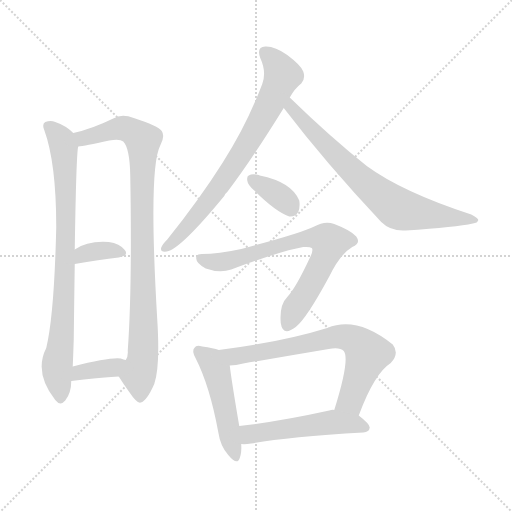
t = 0.00 s
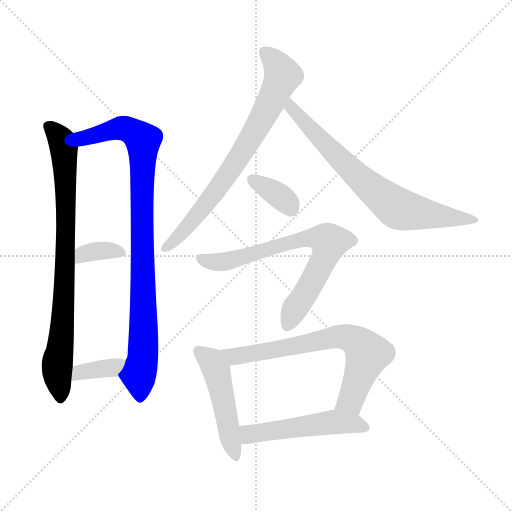
t = 1.69 s
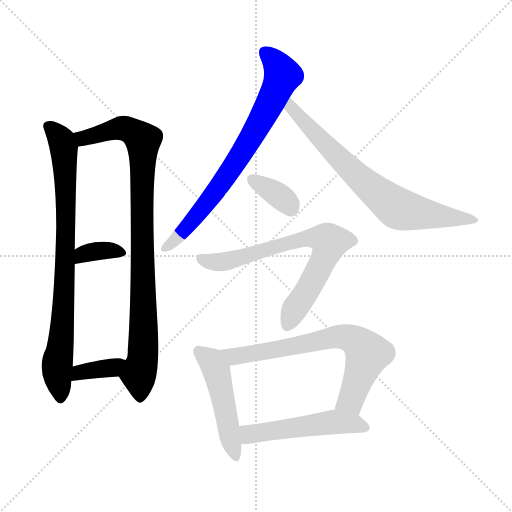
t = 3.38 s
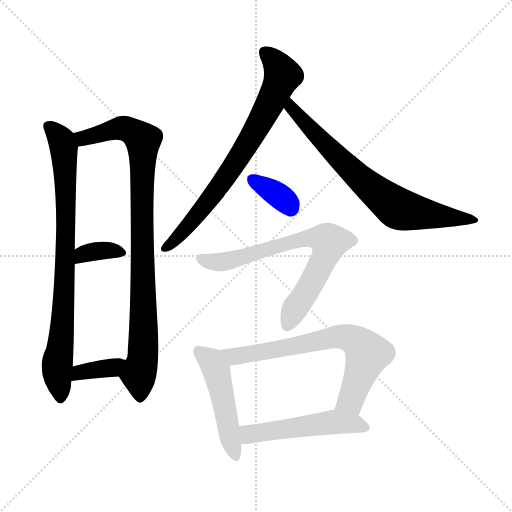
t = 5.08 s
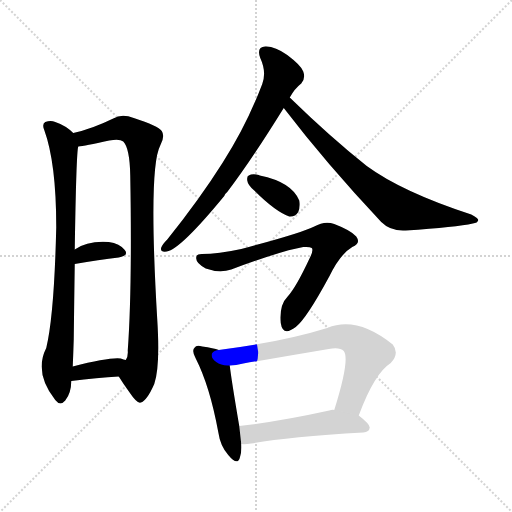
t = 6.77 s
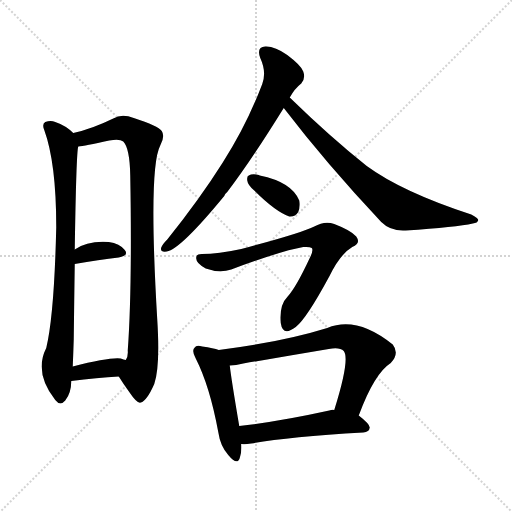
t = 8.46 s

The animated SVG that drew these frames (rendered in a browser with its animation timeline set to each time). Animation: 11 CSS @keyframes rules; one cycle of 8.46 s.

<svg version="1.1" viewBox="0 0 1024 1024" xmlns="http://www.w3.org/2000/svg">
  <g stroke="lightgray" stroke-dasharray="1,1" stroke-width="1" transform="scale(4, 4)">
    <line x1="0" y1="0" x2="256" y2="256"></line>
    <line x1="256" y1="0" x2="0" y2="256"></line>
    <line x1="128" y1="0" x2="128" y2="256"></line>
    <line x1="0" y1="128" x2="256" y2="128"></line>
  </g>
<g transform="scale(1, -1) translate(0, -900)">
   <style type="text/css">
    @keyframes keyframes0 {
      from {
       stroke: blue;
       stroke-dashoffset: 811;
       stroke-width: 128;
       }
       73% {
       animation-timing-function: step-end;
       stroke: blue;
       stroke-dashoffset: 0;
       stroke-width: 128;
       }
       to {
       stroke: black;
       stroke-width: 1024;
       }
       }
       #make-me-a-hanzi-animation-0 {
         animation: keyframes0 0.909993s both;
         animation-delay: 0.000000s;
         animation-timing-function: linear;
       }
    @keyframes keyframes1 {
      from {
       stroke: blue;
       stroke-dashoffset: 911;
       stroke-width: 128;
       }
       75% {
       animation-timing-function: step-end;
       stroke: blue;
       stroke-dashoffset: 0;
       stroke-width: 128;
       }
       to {
       stroke: black;
       stroke-width: 1024;
       }
       }
       #make-me-a-hanzi-animation-1 {
         animation: keyframes1 0.991374s both;
         animation-delay: 0.909993s;
         animation-timing-function: linear;
       }
    @keyframes keyframes2 {
      from {
       stroke: blue;
       stroke-dashoffset: 348;
       stroke-width: 128;
       }
       53% {
       animation-timing-function: step-end;
       stroke: blue;
       stroke-dashoffset: 0;
       stroke-width: 128;
       }
       to {
       stroke: black;
       stroke-width: 1024;
       }
       }
       #make-me-a-hanzi-animation-2 {
         animation: keyframes2 0.533203s both;
         animation-delay: 1.901367s;
         animation-timing-function: linear;
       }
    @keyframes keyframes3 {
      from {
       stroke: blue;
       stroke-dashoffset: 359;
       stroke-width: 128;
       }
       54% {
       animation-timing-function: step-end;
       stroke: blue;
       stroke-dashoffset: 0;
       stroke-width: 128;
       }
       to {
       stroke: black;
       stroke-width: 1024;
       }
       }
       #make-me-a-hanzi-animation-3 {
         animation: keyframes3 0.542155s both;
         animation-delay: 2.434570s;
         animation-timing-function: linear;
       }
    @keyframes keyframes4 {
      from {
       stroke: blue;
       stroke-dashoffset: 732;
       stroke-width: 128;
       }
       70% {
       animation-timing-function: step-end;
       stroke: blue;
       stroke-dashoffset: 0;
       stroke-width: 128;
       }
       to {
       stroke: black;
       stroke-width: 1024;
       }
       }
       #make-me-a-hanzi-animation-4 {
         animation: keyframes4 0.845703s both;
         animation-delay: 2.976725s;
         animation-timing-function: linear;
       }
    @keyframes keyframes5 {
      from {
       stroke: blue;
       stroke-dashoffset: 718;
       stroke-width: 128;
       }
       70% {
       animation-timing-function: step-end;
       stroke: blue;
       stroke-dashoffset: 0;
       stroke-width: 128;
       }
       to {
       stroke: black;
       stroke-width: 1024;
       }
       }
       #make-me-a-hanzi-animation-5 {
         animation: keyframes5 0.834310s both;
         animation-delay: 3.822428s;
         animation-timing-function: linear;
       }
    @keyframes keyframes6 {
      from {
       stroke: blue;
       stroke-dashoffset: 352;
       stroke-width: 128;
       }
       53% {
       animation-timing-function: step-end;
       stroke: blue;
       stroke-dashoffset: 0;
       stroke-width: 128;
       }
       to {
       stroke: black;
       stroke-width: 1024;
       }
       }
       #make-me-a-hanzi-animation-6 {
         animation: keyframes6 0.536458s both;
         animation-delay: 4.656738s;
         animation-timing-function: linear;
       }
    @keyframes keyframes7 {
      from {
       stroke: blue;
       stroke-dashoffset: 702;
       stroke-width: 128;
       }
       70% {
       animation-timing-function: step-end;
       stroke: blue;
       stroke-dashoffset: 0;
       stroke-width: 128;
       }
       to {
       stroke: black;
       stroke-width: 1024;
       }
       }
       #make-me-a-hanzi-animation-7 {
         animation: keyframes7 0.821289s both;
         animation-delay: 5.193197s;
         animation-timing-function: linear;
       }
    @keyframes keyframes8 {
      from {
       stroke: blue;
       stroke-dashoffset: 482;
       stroke-width: 128;
       }
       61% {
       animation-timing-function: step-end;
       stroke: blue;
       stroke-dashoffset: 0;
       stroke-width: 128;
       }
       to {
       stroke: black;
       stroke-width: 1024;
       }
       }
       #make-me-a-hanzi-animation-8 {
         animation: keyframes8 0.642253s both;
         animation-delay: 6.014486s;
         animation-timing-function: linear;
       }
    @keyframes keyframes9 {
      from {
       stroke: blue;
       stroke-dashoffset: 689;
       stroke-width: 128;
       }
       69% {
       animation-timing-function: step-end;
       stroke: blue;
       stroke-dashoffset: 0;
       stroke-width: 128;
       }
       to {
       stroke: black;
       stroke-width: 1024;
       }
       }
       #make-me-a-hanzi-animation-9 {
         animation: keyframes9 0.810710s both;
         animation-delay: 6.656738s;
         animation-timing-function: linear;
       }
    @keyframes keyframes10 {
      from {
       stroke: blue;
       stroke-dashoffset: 509;
       stroke-width: 128;
       }
       62% {
       animation-timing-function: step-end;
       stroke: blue;
       stroke-dashoffset: 0;
       stroke-width: 128;
       }
       to {
       stroke: black;
       stroke-width: 1024;
       }
       }
       #make-me-a-hanzi-animation-10 {
         animation: keyframes10 0.664225s both;
         animation-delay: 7.467448s;
         animation-timing-function: linear;
       }
</style>
<path d="M 146.5 634.0 Q 131.5 649.0 110.5 656.0 Q 101.5 660.0 90.5 656.0 Q 83.5 652.0 88.5 640.0 Q 112.5 574.0 112.5 446.0 Q 108.5 271.0 92.5 204.0 Q 67.5 155.0 110.5 100.0 Q 120.5 87.0 130.5 99.0 Q 142.5 114.0 142.5 138.0 L 145.5 167.0 Q 146.5 191.0 147.5 222.0 Q 148.5 307.0 149.5 372.0 L 149.5 401.0 Q 152.5 596.0 156.5 607.0 C 158.5 624.0 158.5 624.0 146.5 634.0 Z" fill="lightgray"></path> 
<path d="M 237.5 147.0 Q 247.5 131.0 258.5 116.0 Q 274.5 92.0 281.5 95.0 Q 293.5 98.0 308.5 132.0 Q 320.5 166.0 314.5 261.0 Q 296.5 564.0 320.5 609.0 Q 330.5 627.0 323.5 638.0 Q 316.5 648.0 267.5 664.0 Q 243.5 673.0 226.5 663.0 Q 183.5 642.0 146.5 634.0 C 117.5 627.0 126.5 602.0 156.5 607.0 Q 168.5 608.0 218.5 619.0 Q 239.5 623.0 246.5 617.0 Q 259.5 604.0 260.5 549.0 Q 264.5 323.0 255.5 199.0 Q 256.5 186.0 251.5 180.0 C 245.5 151.0 231.5 155.0 237.5 147.0 Z" fill="lightgray"></path> 
<path d="M 149.5 372.0 Q 198.5 381.0 237.5 385.0 Q 258.5 389.0 249.5 400.0 Q 239.5 413.0 217.5 416.0 Q 175.5 419.0 149.5 401.0 C 124.5 385.0 119.5 367.0 149.5 372.0 Z" fill="lightgray"></path> 
<path d="M 142.5 138.0 Q 194.5 145.0 237.5 147.0 C 267.5 148.0 280.5 172.0 251.5 180.0 Q 247.5 181.0 241.5 183.0 Q 220.5 186.0 145.5 167.0 C 116.5 160.0 112.5 134.0 142.5 138.0 Z" fill="lightgray"></path> 
<path d="M 579.5 705.0 Q 589.5 723.0 602.5 733.0 Q 611.5 743.0 606.5 757.0 Q 602.5 769.0 574.5 790.0 Q 549.5 808.0 530.5 807.0 Q 512.5 806.0 520.5 784.0 Q 533.5 756.0 524.5 732.0 Q 493.5 650.0 445.5 575.0 Q 399.5 502.0 334.5 421.0 Q 324.5 411.0 322.5 405.0 Q 319.5 395.0 333.5 397.0 Q 360.5 401.0 448.5 508.0 Q 449.5 512.0 454.5 516.0 Q 500.5 576.0 567.5 684.0 L 579.5 705.0 Z" fill="lightgray"></path> 
<path d="M 567.5 684.0 Q 652.5 573.0 762.5 456.0 Q 781.5 437.0 811.5 439.0 Q 913.5 446.0 945.5 453.0 Q 955.5 454.0 956.5 460.0 Q 956.5 464.0 942.5 471.0 Q 804.5 516.0 733.5 568.0 Q 660.5 626.0 579.5 705.0 C 557.5 726.0 549.5 708.0 567.5 684.0 Z" fill="lightgray"></path> 
<path d="M 508.5 519.0 Q 550.5 477.0 578.5 467.0 Q 590.5 466.0 596.5 476.0 Q 600.5 486.0 598.5 499.0 Q 583.5 536.0 519.5 549.0 Q 518.5 550.0 517.5 550.0 Q 504.5 553.0 497.5 549.0 Q 493.5 548.0 494.5 539.0 Q 495.5 530.0 508.5 519.0 Z" fill="lightgray"></path> 
<path d="M 462.5 361.0 Q 561.5 398.0 606.5 406.0 Q 619.5 407.0 623.5 404.0 Q 627.5 400.0 619.5 384.0 Q 591.5 324.0 574.5 306.0 Q 558.5 290.0 561.5 254.0 Q 565.5 226.0 591.5 246.0 Q 612.5 262.0 658.5 347.0 Q 680.5 392.0 704.5 406.0 Q 722.5 413.0 712.5 427.0 Q 702.5 439.0 668.5 452.0 Q 649.5 459.0 628.5 447.0 Q 603.5 434.0 482.5 402.0 Q 436.5 392.0 403.5 392.0 Q 391.5 392.0 392.5 384.0 Q 391.5 374.0 411.5 363.0 Q 439.5 353.0 462.5 361.0 Z" fill="lightgray"></path> 
<path d="M 437.5 200.0 Q 427.5 204.0 404.5 207.0 Q 392.5 211.0 389.5 205.0 Q 382.5 199.0 391.5 183.0 Q 419.5 128.0 436.5 36.0 Q 440.5 8.0 456.5 -10.0 Q 474.5 -32.0 479.5 -16.0 Q 483.5 -6.0 482.5 12.0 L 478.5 48.0 Q 462.5 142.0 459.5 169.0 C 456.5 194.0 456.5 194.0 437.5 200.0 Z" fill="lightgray"></path> 
<path d="M 717.5 69.0 Q 748.5 153.0 781.5 174.0 Q 799.5 193.0 785.5 211.0 Q 713.5 269.0 654.5 244.0 Q 564.5 216.0 437.5 200.0 C 407.5 196.0 429.5 166.0 459.5 169.0 Q 471.5 169.0 486.5 173.0 Q 574.5 188.0 657.5 202.0 Q 679.5 206.0 687.5 198.0 Q 700.5 182.0 668.5 80.0 C 659.5 51.0 706.5 41.0 717.5 69.0 Z" fill="lightgray"></path> 
<path d="M 482.5 12.0 Q 489.5 11.0 502.5 13.0 Q 572.5 26.0 726.5 35.0 Q 738.5 36.0 739.5 45.0 Q 739.5 52.0 717.5 69.0 L 668.5 80.0 Q 664.5 81.0 658.5 79.0 Q 558.5 57.0 478.5 48.0 C 448.5 45.0 452.5 13.0 482.5 12.0 Z" fill="lightgray"></path> 
      <clipPath id="make-me-a-hanzi-clip-0">
      <path d="M 146.5 634.0 Q 131.5 649.0 110.5 656.0 Q 101.5 660.0 90.5 656.0 Q 83.5 652.0 88.5 640.0 Q 112.5 574.0 112.5 446.0 Q 108.5 271.0 92.5 204.0 Q 67.5 155.0 110.5 100.0 Q 120.5 87.0 130.5 99.0 Q 142.5 114.0 142.5 138.0 L 145.5 167.0 Q 146.5 191.0 147.5 222.0 Q 148.5 307.0 149.5 372.0 L 149.5 401.0 Q 152.5 596.0 156.5 607.0 C 158.5 624.0 158.5 624.0 146.5 634.0 Z" fill="lightgray"></path>
      </clipPath>
      <path clip-path="url(#make-me-a-hanzi-clip-0)" d="M 97.5 647.0 L 110.5 637.0 L 127.5 605.0 L 131.5 533.0 L 128.5 310.0 L 114.5 168.0 L 120.5 104.0 " fill="none" id="make-me-a-hanzi-animation-0" stroke-dasharray="683 1366" stroke-linecap="round"></path>

      <clipPath id="make-me-a-hanzi-clip-1">
      <path d="M 237.5 147.0 Q 247.5 131.0 258.5 116.0 Q 274.5 92.0 281.5 95.0 Q 293.5 98.0 308.5 132.0 Q 320.5 166.0 314.5 261.0 Q 296.5 564.0 320.5 609.0 Q 330.5 627.0 323.5 638.0 Q 316.5 648.0 267.5 664.0 Q 243.5 673.0 226.5 663.0 Q 183.5 642.0 146.5 634.0 C 117.5 627.0 126.5 602.0 156.5 607.0 Q 168.5 608.0 218.5 619.0 Q 239.5 623.0 246.5 617.0 Q 259.5 604.0 260.5 549.0 Q 264.5 323.0 255.5 199.0 Q 256.5 186.0 251.5 180.0 C 245.5 151.0 231.5 155.0 237.5 147.0 Z" fill="lightgray"></path>
      </clipPath>
      <path clip-path="url(#make-me-a-hanzi-clip-1)" d="M 154.5 629.0 L 183.5 627.0 L 246.5 644.0 L 269.5 635.0 L 285.5 617.0 L 288.5 273.0 L 285.5 183.0 L 277.5 150.0 L 280.5 106.0 " fill="none" id="make-me-a-hanzi-animation-1" stroke-dasharray="783 1566" stroke-linecap="round"></path>

      <clipPath id="make-me-a-hanzi-clip-2">
      <path d="M 149.5 372.0 Q 198.5 381.0 237.5 385.0 Q 258.5 389.0 249.5 400.0 Q 239.5 413.0 217.5 416.0 Q 175.5 419.0 149.5 401.0 C 124.5 385.0 119.5 367.0 149.5 372.0 Z" fill="lightgray"></path>
      </clipPath>
      <path clip-path="url(#make-me-a-hanzi-clip-2)" d="M 156.5 379.0 L 165.5 391.0 L 195.5 399.0 L 241.5 394.0 " fill="none" id="make-me-a-hanzi-animation-2" stroke-dasharray="220 440" stroke-linecap="round"></path>

      <clipPath id="make-me-a-hanzi-clip-3">
      <path d="M 142.5 138.0 Q 194.5 145.0 237.5 147.0 C 267.5 148.0 280.5 172.0 251.5 180.0 Q 247.5 181.0 241.5 183.0 Q 220.5 186.0 145.5 167.0 C 116.5 160.0 112.5 134.0 142.5 138.0 Z" fill="lightgray"></path>
      </clipPath>
      <path clip-path="url(#make-me-a-hanzi-clip-3)" d="M 150.5 145.0 L 159.5 157.0 L 214.5 163.0 L 244.5 176.0 " fill="none" id="make-me-a-hanzi-animation-3" stroke-dasharray="231 462" stroke-linecap="round"></path>

      <clipPath id="make-me-a-hanzi-clip-4">
      <path d="M 579.5 705.0 Q 589.5 723.0 602.5 733.0 Q 611.5 743.0 606.5 757.0 Q 602.5 769.0 574.5 790.0 Q 549.5 808.0 530.5 807.0 Q 512.5 806.0 520.5 784.0 Q 533.5 756.0 524.5 732.0 Q 493.5 650.0 445.5 575.0 Q 399.5 502.0 334.5 421.0 Q 324.5 411.0 322.5 405.0 Q 319.5 395.0 333.5 397.0 Q 360.5 401.0 448.5 508.0 Q 449.5 512.0 454.5 516.0 Q 500.5 576.0 567.5 684.0 L 579.5 705.0 Z" fill="lightgray"></path>
      </clipPath>
      <path clip-path="url(#make-me-a-hanzi-clip-4)" d="M 530.5 793.0 L 552.5 773.0 L 564.5 749.0 L 539.5 690.0 L 464.5 564.0 L 411.5 489.0 L 352.5 422.0 L 330.5 405.0 " fill="none" id="make-me-a-hanzi-animation-4" stroke-dasharray="604 1208" stroke-linecap="round"></path>

      <clipPath id="make-me-a-hanzi-clip-5">
      <path d="M 567.5 684.0 Q 652.5 573.0 762.5 456.0 Q 781.5 437.0 811.5 439.0 Q 913.5 446.0 945.5 453.0 Q 955.5 454.0 956.5 460.0 Q 956.5 464.0 942.5 471.0 Q 804.5 516.0 733.5 568.0 Q 660.5 626.0 579.5 705.0 C 557.5 726.0 549.5 708.0 567.5 684.0 Z" fill="lightgray"></path>
      </clipPath>
      <path clip-path="url(#make-me-a-hanzi-clip-5)" d="M 582.5 696.0 L 581.5 684.0 L 642.5 619.0 L 785.5 489.0 L 840.5 473.0 L 949.5 459.0 " fill="none" id="make-me-a-hanzi-animation-5" stroke-dasharray="590 1180" stroke-linecap="round"></path>

      <clipPath id="make-me-a-hanzi-clip-6">
      <path d="M 508.5 519.0 Q 550.5 477.0 578.5 467.0 Q 590.5 466.0 596.5 476.0 Q 600.5 486.0 598.5 499.0 Q 583.5 536.0 519.5 549.0 Q 518.5 550.0 517.5 550.0 Q 504.5 553.0 497.5 549.0 Q 493.5 548.0 494.5 539.0 Q 495.5 530.0 508.5 519.0 Z" fill="lightgray"></path>
      </clipPath>
      <path clip-path="url(#make-me-a-hanzi-clip-6)" d="M 504.5 542.0 L 562.5 506.0 L 580.5 485.0 " fill="none" id="make-me-a-hanzi-animation-6" stroke-dasharray="224 448" stroke-linecap="round"></path>

      <clipPath id="make-me-a-hanzi-clip-7">
      <path d="M 462.5 361.0 Q 561.5 398.0 606.5 406.0 Q 619.5 407.0 623.5 404.0 Q 627.5 400.0 619.5 384.0 Q 591.5 324.0 574.5 306.0 Q 558.5 290.0 561.5 254.0 Q 565.5 226.0 591.5 246.0 Q 612.5 262.0 658.5 347.0 Q 680.5 392.0 704.5 406.0 Q 722.5 413.0 712.5 427.0 Q 702.5 439.0 668.5 452.0 Q 649.5 459.0 628.5 447.0 Q 603.5 434.0 482.5 402.0 Q 436.5 392.0 403.5 392.0 Q 391.5 392.0 392.5 384.0 Q 391.5 374.0 411.5 363.0 Q 439.5 353.0 462.5 361.0 Z" fill="lightgray"></path>
      </clipPath>
      <path clip-path="url(#make-me-a-hanzi-clip-7)" d="M 402.5 382.0 L 452.5 377.0 L 603.5 422.0 L 655.5 419.0 L 649.5 385.0 L 577.5 252.0 " fill="none" id="make-me-a-hanzi-animation-7" stroke-dasharray="574 1148" stroke-linecap="round"></path>

      <clipPath id="make-me-a-hanzi-clip-8">
      <path d="M 437.5 200.0 Q 427.5 204.0 404.5 207.0 Q 392.5 211.0 389.5 205.0 Q 382.5 199.0 391.5 183.0 Q 419.5 128.0 436.5 36.0 Q 440.5 8.0 456.5 -10.0 Q 474.5 -32.0 479.5 -16.0 Q 483.5 -6.0 482.5 12.0 L 478.5 48.0 Q 462.5 142.0 459.5 169.0 C 456.5 194.0 456.5 194.0 437.5 200.0 Z" fill="lightgray"></path>
      </clipPath>
      <path clip-path="url(#make-me-a-hanzi-clip-8)" d="M 398.5 197.0 L 419.5 181.0 L 432.5 159.0 L 468.5 -11.0 " fill="none" id="make-me-a-hanzi-animation-8" stroke-dasharray="354 708" stroke-linecap="round"></path>

      <clipPath id="make-me-a-hanzi-clip-9">
      <path d="M 717.5 69.0 Q 748.5 153.0 781.5 174.0 Q 799.5 193.0 785.5 211.0 Q 713.5 269.0 654.5 244.0 Q 564.5 216.0 437.5 200.0 C 407.5 196.0 429.5 166.0 459.5 169.0 Q 471.5 169.0 486.5 173.0 Q 574.5 188.0 657.5 202.0 Q 679.5 206.0 687.5 198.0 Q 700.5 182.0 668.5 80.0 C 659.5 51.0 706.5 41.0 717.5 69.0 Z" fill="lightgray"></path>
      </clipPath>
      <path clip-path="url(#make-me-a-hanzi-clip-9)" d="M 446.5 199.0 L 456.5 190.0 L 476.5 187.0 L 653.5 223.0 L 699.5 224.0 L 735.5 192.0 L 701.5 99.0 L 677.5 91.0 " fill="none" id="make-me-a-hanzi-animation-9" stroke-dasharray="561 1122" stroke-linecap="round"></path>

      <clipPath id="make-me-a-hanzi-clip-10">
      <path d="M 482.5 12.0 Q 489.5 11.0 502.5 13.0 Q 572.5 26.0 726.5 35.0 Q 738.5 36.0 739.5 45.0 Q 739.5 52.0 717.5 69.0 L 668.5 80.0 Q 664.5 81.0 658.5 79.0 Q 558.5 57.0 478.5 48.0 C 448.5 45.0 452.5 13.0 482.5 12.0 Z" fill="lightgray"></path>
      </clipPath>
      <path clip-path="url(#make-me-a-hanzi-clip-10)" d="M 486.5 19.0 L 498.5 32.0 L 665.5 56.0 L 731.5 45.0 " fill="none" id="make-me-a-hanzi-animation-10" stroke-dasharray="381 762" stroke-linecap="round"></path>

</g>
</svg>
